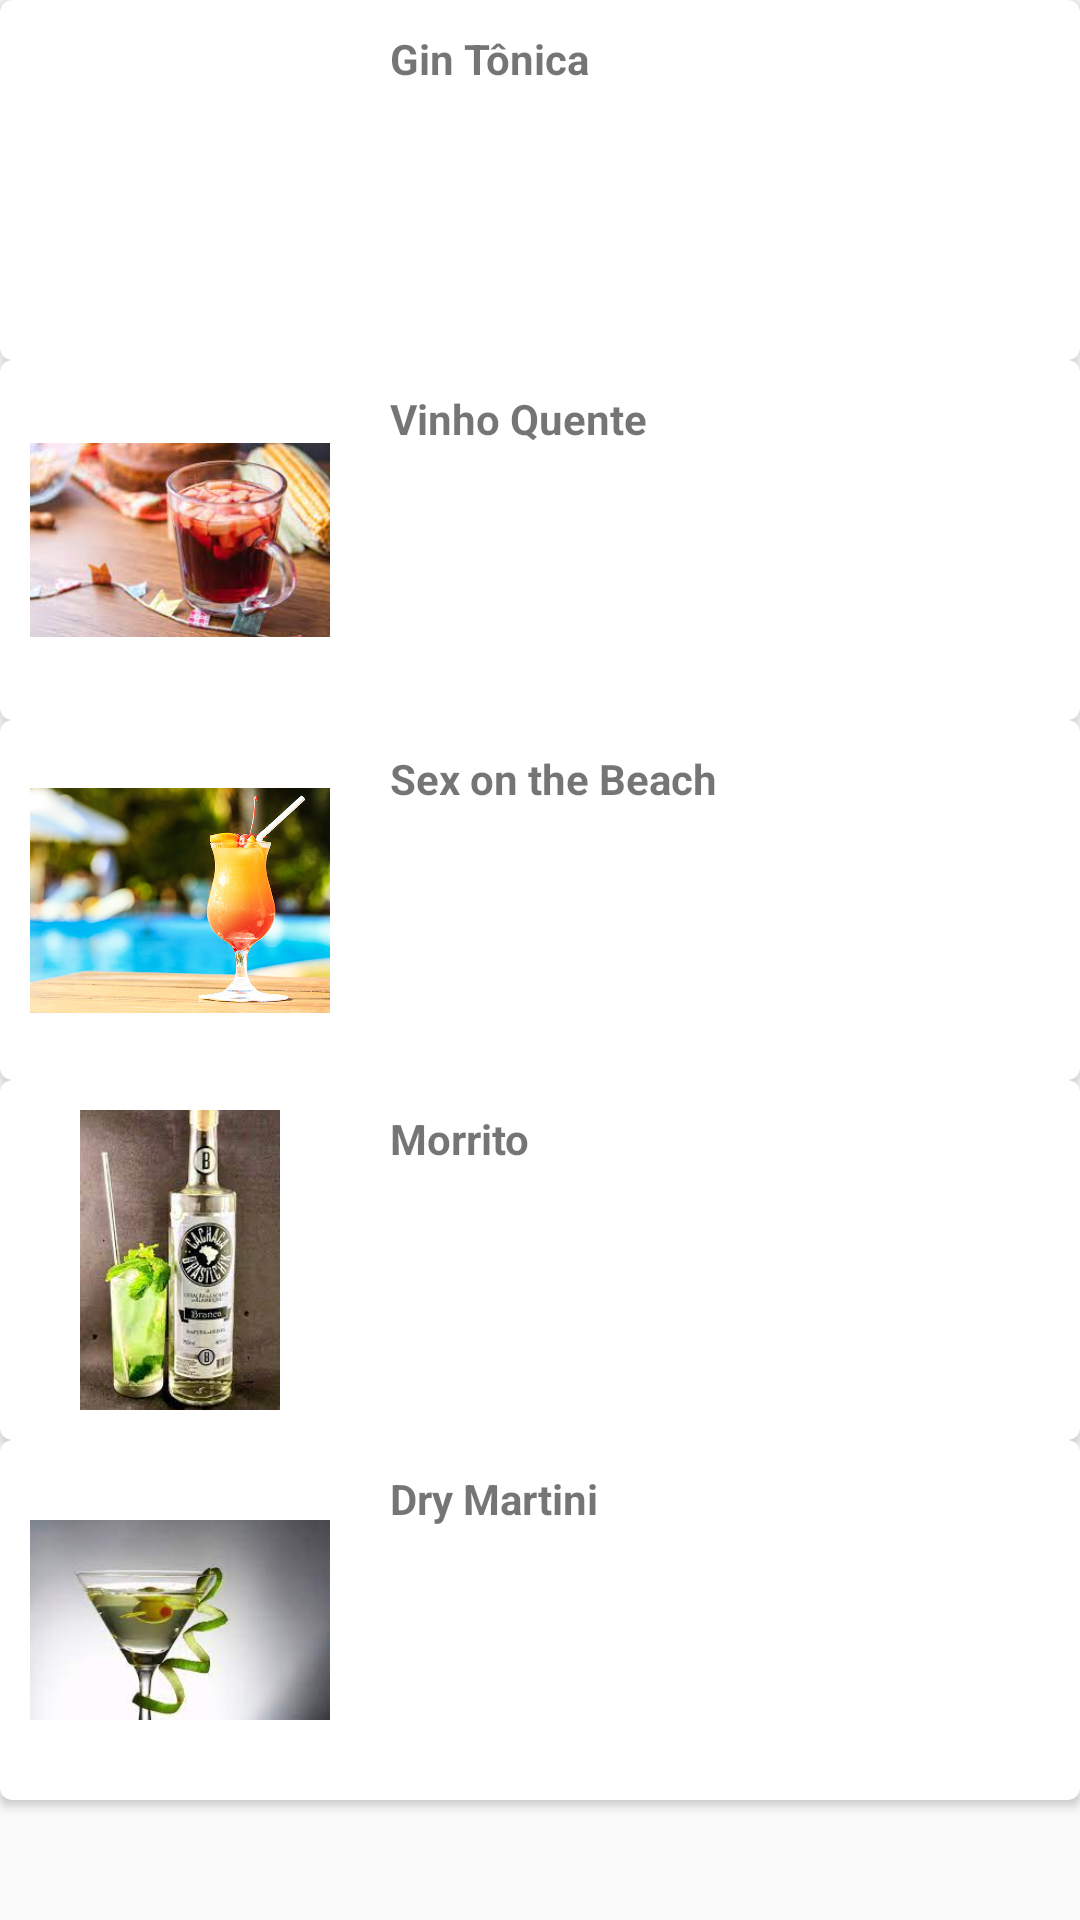

Reconstruct the res/layout file that produces this screen, plus the resources it refers to.
<!-- AndroidManifest.xml: application theme AppTheme -->
<!-- res/layout/drink_card.xml -->
<?xml version="1.0" encoding="utf-8"?>
<LinearLayout
    xmlns:android="http://schemas.android.com/apk/res/android"
    android:layout_width="match_parent"
    android:layout_height="match_parent"
    android:orientation="vertical"
    xmlns:app="http://schemas.android.com/apk/res-auto">

    <androidx.cardview.widget.CardView
        android:layout_width="match_parent"
        android:layout_height="wrap_content"
        android:padding="10dp"
        android:cardElevation="4dp"
        app:cardCornerRadius="4dp">

        <LinearLayout
            android:layout_width="match_parent"
            android:layout_height="wrap_content"
            android:layout_gravity="center_vertical"
            android:orientation="horizontal">

            <ImageView
                android:id="@+id/imageView"
                android:layout_width="100dp"
                android:layout_height="100dp"
                app:srcCompat="@drawable/gintonica"
                android:layout_margin="10dp"/>

            <TextView
                android:id="@+id/textView2"
                android:layout_width="match_parent"
                android:layout_height="wrap_content"
                android:layout_marginTop="10dp"
                android:layout_margin="10dp"
                android:text="Gin Tônica"
                android:textStyle="bold" />

        </LinearLayout>
    </androidx.cardview.widget.CardView>

    <androidx.cardview.widget.CardView
        android:layout_width="match_parent"
        android:layout_height="wrap_content"
        android:padding="10dp"
        android:cardElevation="4dp"
        app:cardCornerRadius="4dp">

        <LinearLayout
            android:layout_width="match_parent"
            android:layout_height="wrap_content"
            android:layout_gravity="center_vertical"
            android:orientation="horizontal">

            <ImageView
                android:id="@+id/imageView2"
                android:layout_width="100dp"
                android:layout_height="100dp"
                app:srcCompat="@drawable/vinhoquente"
                android:layout_margin="10dp"/>

            <TextView
                android:id="@+id/textView3"
                android:layout_width="match_parent"
                android:layout_height="wrap_content"
                android:layout_margin="10dp"
                android:text="Vinho Quente"
                android:textStyle="bold" />
        </LinearLayout>
    </androidx.cardview.widget.CardView>

    <androidx.cardview.widget.CardView
        android:layout_width="match_parent"
        android:layout_height="wrap_content"
        android:padding="10dp"
        android:cardElevation="4dp"
        app:cardCornerRadius="4dp">

        <LinearLayout
            android:layout_width="match_parent"
            android:layout_height="wrap_content"
            android:layout_gravity="center_vertical"
            android:orientation="horizontal">

            <ImageView
                android:id="@+id/image_beach"
                android:layout_width="100dp"
                android:layout_height="100dp"
                app:srcCompat="@drawable/drink2"
                android:layout_margin="10dp"/>

            <TextView
                android:id="@+id/beach"
                android:layout_width="match_parent"
                android:layout_height="wrap_content"
                android:layout_margin="10dp"
                android:text="Sex on the Beach"
                android:textStyle="bold" />
        </LinearLayout>
    </androidx.cardview.widget.CardView>

    <androidx.cardview.widget.CardView
        android:layout_width="match_parent"
        android:layout_height="wrap_content"
        android:padding="10dp"
        android:cardElevation="4dp"
        app:cardCornerRadius="4dp">

        <LinearLayout
            android:layout_width="match_parent"
            android:layout_height="wrap_content"
            android:layout_gravity="center_vertical"
            android:orientation="horizontal">

            <ImageView
                android:id="@+id/image_morrito"
                android:layout_width="100dp"
                android:layout_height="100dp"
                app:srcCompat="@drawable/morrito"
                android:layout_margin="10dp"/>

            <TextView
                android:id="@+id/morrito"
                android:layout_width="match_parent"
                android:layout_height="wrap_content"
                android:layout_margin="10dp"
                android:text="Morrito"
                android:textStyle="bold" />
        </LinearLayout>
    </androidx.cardview.widget.CardView>

    <androidx.cardview.widget.CardView
        android:layout_width="match_parent"
        android:layout_height="wrap_content"
        android:padding="10dp"
        android:cardElevation="4dp"
        app:cardCornerRadius="4dp">

        <LinearLayout
            android:layout_width="match_parent"
            android:layout_height="wrap_content"
            android:layout_gravity="center_vertical"
            android:orientation="horizontal">

            <ImageView
                android:id="@+id/image_drymartini"
                android:layout_width="100dp"
                android:layout_height="100dp"
                app:srcCompat="@drawable/drymartini"
                android:layout_margin="10dp"/>

            <TextView
                android:id="@+id/drymartini"
                android:layout_width="match_parent"
                android:layout_height="wrap_content"
                android:layout_margin="10dp"
                android:text="Dry Martini"
                android:textStyle="bold" />
        </LinearLayout>
    </androidx.cardview.widget.CardView>





</LinearLayout>
<!-- resources referenced by this layout -->
<resources>
  <!-- drawable drink2: jpg bitmap (drawable, 133127 bytes) -->
  <!-- drawable drymartini: jpeg bitmap (drawable, 5139 bytes) -->
  <!-- drawable morrito: jpeg bitmap (drawable, 9388 bytes) -->
  <!-- drawable vinhoquente: jpeg bitmap (drawable, 8509 bytes) -->
  <style name="AppTheme" parent="Theme.AppCompat.Light.NoActionBar">
          
          <item name="colorPrimary">@color/colorPrimary</item>
          <item name="colorPrimaryDark">@color/colorPrimaryDark</item>
          <item name="colorAccent">@color/colorAccent</item>
      </style>
  <color name="colorPrimary">#6200EE</color>
  <color name="colorPrimaryDark">#3700B3</color>
  <color name="colorAccent">#03DAC5</color>
</resources>
